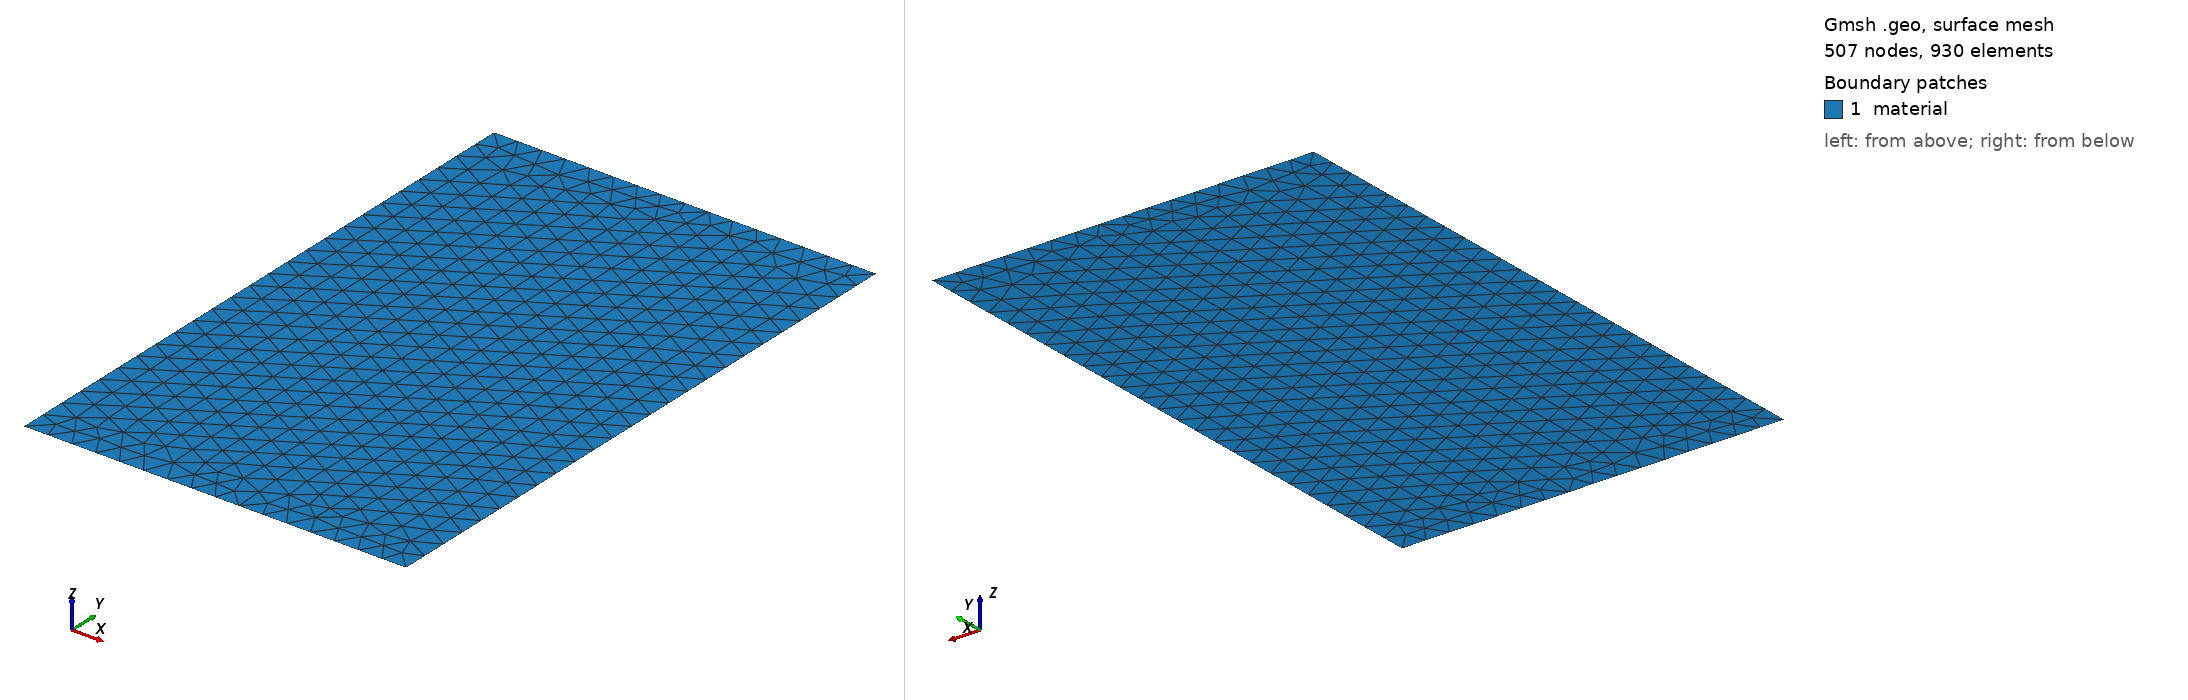

Gmsh geometry script, surface-meshed: 507 nodes, 930 surface elements. Boundary patches (legend numbers): 1 material. Left view from above one corner, right view from below the opposite corner. Legend entries are the model's physical surfaces. The drawing asked Gmsh for element sizes between 1% and 20% of the model's largest extent; the script's own settings can give other sizes.

=== mesh_A_level16.geo (drawn) ===
// Mesh for subdomain A at level 16
SetFactory("OpenCASCADE");

// Define corners
Point(1) = {0, 0, 0, 1.0};
Point(2) = {0.625, 0, 0, 1.0};
Point(3) = {0.625, 1, 0, 1.0};
Point(4) = {0, 1, 0, 1.0};

// Define edges
Line(1) = {1, 2};
Line(2) = {2, 3};
Line(3) = {3, 4};
Line(4) = {4, 1};

// Create curve loop and plane surface
Curve Loop(1) = {1, 2, 3, 4};
Plane Surface(1) = {1};

// Physical groups for boundary conditions
// Bottom edge (y=0)
Physical Line("bottom") = {1};
// Right edge
Physical Line("right") = {2};
// Top edge (y=1)
Physical Line("top") = {3};
// Left edge
Physical Line("left") = {4};

// Physical volume for material
Physical Surface("material") = {1};

// Mesh size control
Mesh.CharacteristicLengthMin = 0.0390625;
Mesh.CharacteristicLengthMax = 0.04;

// Generate mesh
Mesh 2;
